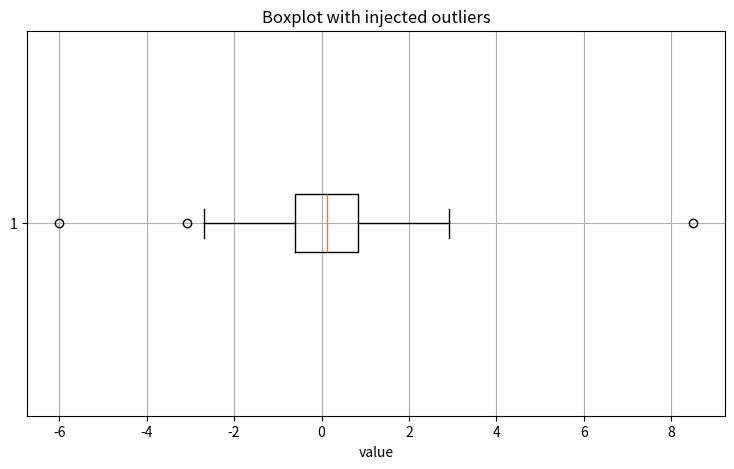

Source code (Python):
# If anything is missing, uncomment and run once:
# !pip install numpy scipy matplotlib

import numpy as np
import matplotlib.pyplot as plt
import scipy
from scipy import stats

np.random.seed(42)
rng = np.random.default_rng(42)
plt.rcParams["figure.figsize"] = (9, 5)
plt.rcParams["axes.grid"] = True

print("Ready. NumPy", np.__version__, "| SciPy", scipy.__version__)


# Same 5 trading days, recorded two ways
returns_pct = np.array([-1.2, 0.5, 1.8, -0.3, 0.7])      # quantitative
direction = np.where(returns_pct >= 0, "up", "down")     # categorical

print("Quantitative (percent return):", returns_pct.tolist())
print("Categorical  (up/down)      :", direction.tolist())

# Arithmetic on the quantitative version is meaningful:
print(f"\nMean return = {returns_pct.mean():.3f}%")
print("Mean of ['up','down'] is undefined — categorical data resists arithmetic.")

# A frequency table is the natural summary for categorical data:
vals, counts = np.unique(direction, return_counts=True)
print("\nFrequency table:")
for v, c in zip(vals, counts):
    print(f"  {v}: {c}")


x = np.array([2, 3, 5, 10])
x_outlier = np.array([2, 3, 5, 100])

def summarize(a):
    return (f"mean={a.mean():.3f}, median={np.median(a):.3f}")

print("Original  :", summarize(x),            " (theory mean=5, median=4)")
print("With 100  :", summarize(x_outlier),     " (theory mean=27.5, median=3.5)")

# Mean vs median on skewed data (lognormal) — mean is dragged by the long right tail
rng = np.random.default_rng(7)
skewed = rng.lognormal(mean=0.0, sigma=1.0, size=10_000)
print(f"\nLognormal sample: mean={skewed.mean():.3f}, median={np.median(skewed):.3f}")
print("Mean > median  =>  right-skewed distribution.")


x = np.array([2.0, 3.0, 5.0, 10.0])
xbar = x.mean()
sq_dev = (x - xbar) ** 2
ssq = sq_dev.sum()

var_bessel = ssq / (len(x) - 1)
std_bessel = np.sqrt(var_bessel)

print(f"mean (bar x)      = {xbar}")
print(f"squared deviations = {sq_dev.tolist()}")
print(f"sum sq deviations  = {ssq}  (theory 38)")
print(f"var (1/(n-1))      = {var_bessel:.4f}  (theory 12.6667)")
print(f"std dev            = {std_bessel:.4f}  (theory 3.5590)")

# Cross-check against NumPy's ddof=1 (sample variance) and scipy
print("\nNumPy  var (ddof=1):", np.var(x, ddof=1))
print("SciPy  stats.tstd   :", stats.tstd(x))
print("NumPy pop var (ddof=0):", np.var(x, ddof=0), "  <- divides by n, not n-1")


x = np.array([2.0, 3.0, 5.0, 10.0])
xbar, s = x.mean(), x.std(ddof=1)
z = (x - xbar) / s
print("data     :", x.tolist())
print("z-scores :", np.round(z, 4).tolist())
print(f"\nz(10) = (10 - {xbar}) / {s:.4f} = {(10 - xbar)/s:.4f}  (theory 1.4045)")

# z-scores of a larger normal sample — empirically ~95% lie within |z| <= 2
rng = np.random.default_rng(11)
sample = rng.normal(loc=50, scale=10, size=20_000)
z_sample = (sample - sample.mean()) / sample.std(ddof=1)
within_2 = np.mean(np.abs(z_sample) <= 2)
print(f"\nN(50,10) sample: fraction with |z| <= 2 = {within_2:.4f}  (theory ~0.9545)")

# Flag potential outliers in the dataset
x_big = np.array([2.0, 3.0, 5.0, 10.0, 100.0])
z_big = (x_big - x_big.mean()) / x_big.std(ddof=1)
print(f"\nWith outlier 100: z-scores = {np.round(z_big, 3).tolist()}")
print("Note: the outlier's own z-score is NOT large, because it inflated s. "
      "Outlier detection from z-scores assumes s is not itself dominated by the outlier.")


rng = np.random.default_rng(13)
clean = rng.normal(loc=0.0, scale=1.0, size=200)
data = np.concatenate([clean, [8.5, -6.0]])  # inject two outliers

q1, med, q3 = np.percentile(data, [25, 50, 75])
iqr = q3 - q1
lo_fence = q1 - 1.5 * iqr
hi_fence = q3 + 1.5 * iqr

print("Five-number summary:")
print(f"  min      = {data.min():.4f}")
print(f"  Q1       = {q1:.4f}")
print(f"  median   = {med:.4f}")
print(f"  Q3       = {q3:.4f}")
print(f"  max      = {data.max():.4f}")
print(f"  IQR      = {iqr:.4f}")
print(f"  fences   = [{lo_fence:.4f}, {hi_fence:.4f}]")
outliers = data[(data < lo_fence) | (data > hi_fence)]
print(f"  outliers = {np.round(outliers, 3).tolist()}")

fig, ax = plt.subplots()
ax.boxplot(data, vert=False)
ax.set_title("Boxplot with injected outliers")
ax.set_xlabel("value")
plt.show()

# Mean vs median in the presence of the outliers
print(f"\nmean   = {data.mean():.4f}")
print(f"median = {np.median(data):.4f}")
print("median is barely moved; mean is dragged toward the outliers.")
